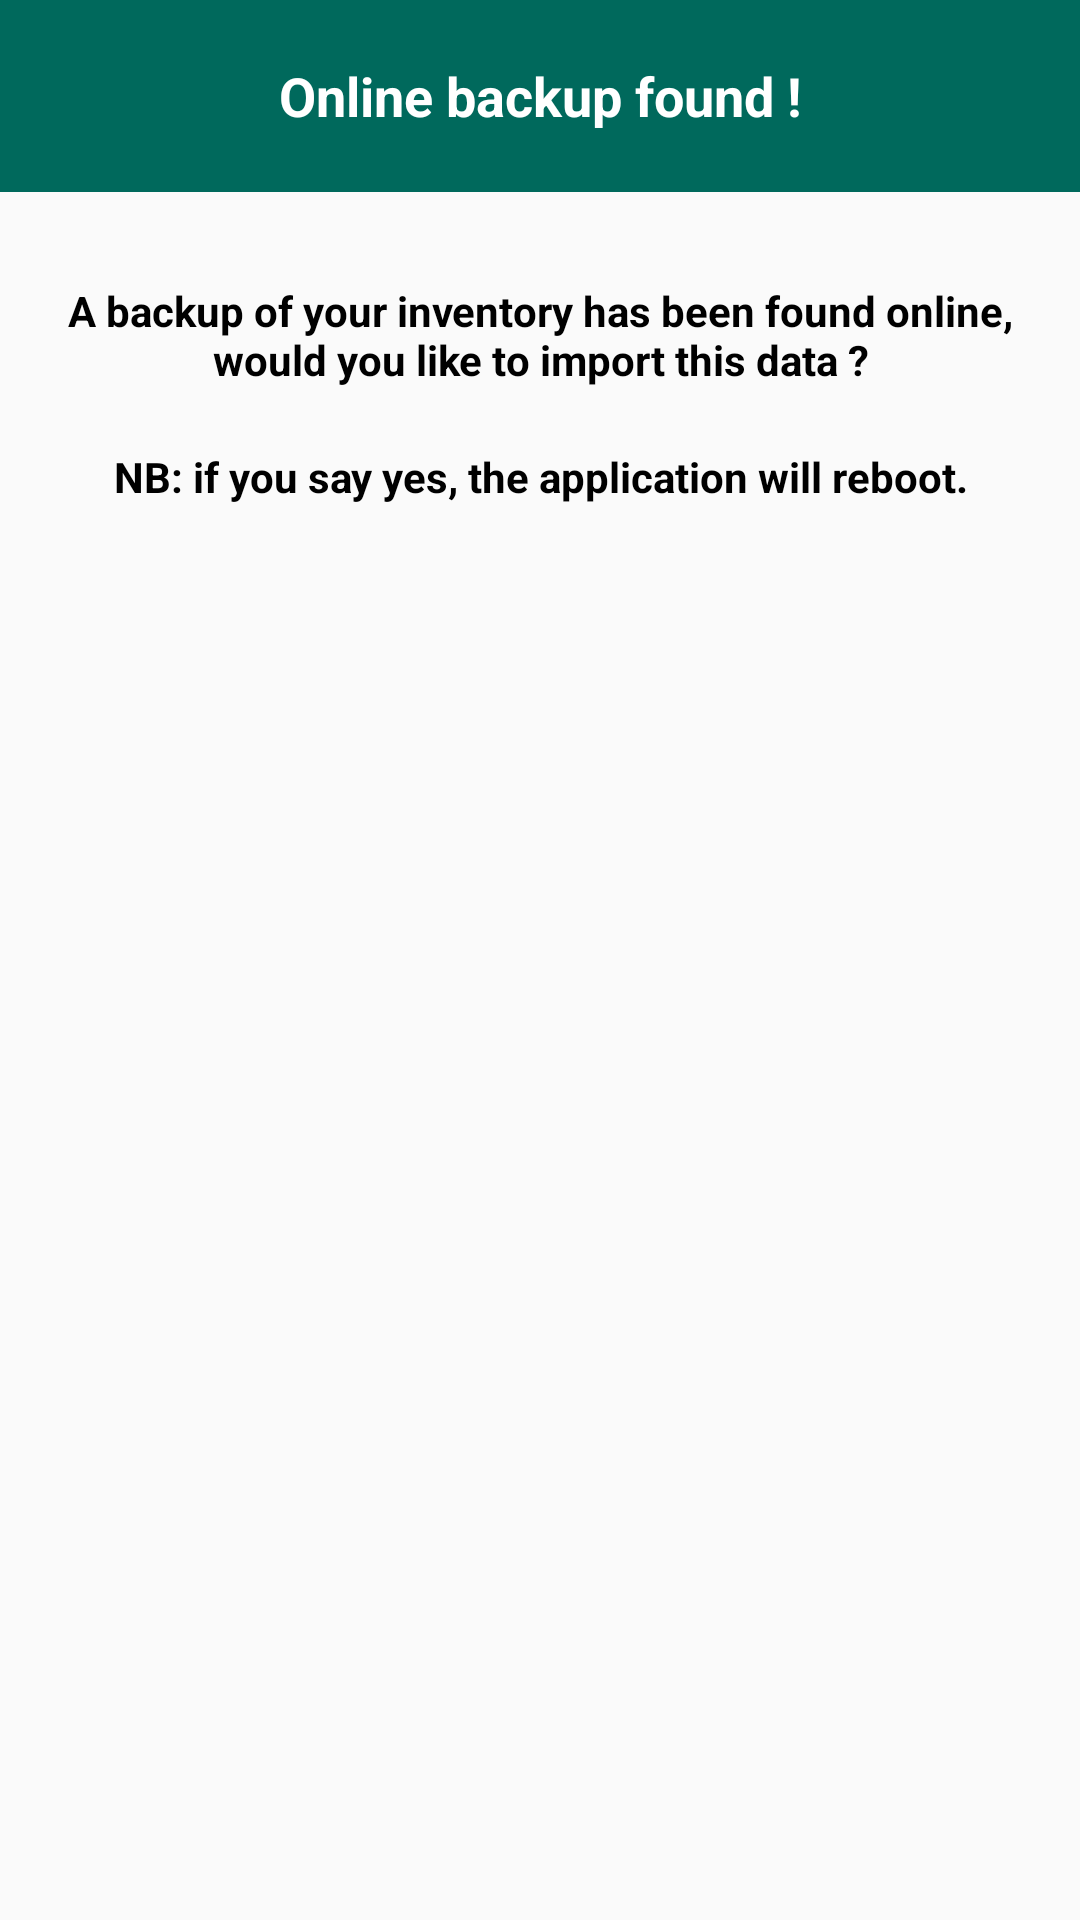

The Android layout XML behind this screen, and the referenced resources:
<!-- AndroidManifest.xml: application theme AppTheme -->
<!-- res/layout/dialog_importdb.xml -->
<?xml version="1.0" encoding="utf-8"?>
<ScrollView xmlns:android="http://schemas.android.com/apk/res/android"
    android:id="@+id/scrollView"
    android:layout_width="match_parent"
    android:layout_height="wrap_content"
    android:fillViewport="true">

    <RelativeLayout xmlns:android="http://schemas.android.com/apk/res/android"
        android:layout_width="match_parent"
        android:layout_height="wrap_content"
        android:orientation="vertical">

        <TextView
            android:id="@+id/dialogTitle"
            android:layout_width="match_parent"
            android:layout_height="64sp"
            android:background="@color/teal_darken3"
            android:gravity="center_horizontal|center_vertical"
            android:scaleType="center"
            android:text="@string/dialogAuthTitle"
            android:textColor="@color/white"
            android:textSize="@dimen/title_text_size"
            android:textStyle="bold" />

        <TextView
            android:id="@+id/authDialogTxt1"
            android:layout_width="match_parent"
            android:layout_height="wrap_content"
            android:layout_below="@+id/dialogTitle"
            android:layout_marginBottom="10sp"
            android:layout_marginLeft="10sp"
            android:layout_marginRight="10sp"
            android:layout_marginTop="30sp"
            android:text="@string/dialog_auth"
            android:textAlignment="center"
            android:textColor="@color/black"
            android:textSize="@dimen/normal_text_size"
            android:textStyle="bold" />

        <TextView
            android:layout_width="match_parent"
            android:layout_height="wrap_content"
            android:layout_below="@+id/authDialogTxt1"
            android:layout_marginLeft="10sp"
            android:layout_marginRight="10sp"
            android:layout_marginTop="10sp"
            android:text="@string/dialog_auth2"
            android:textAlignment="center"
            android:textColor="@color/black"
            android:textSize="@dimen/normal_text_size"
            android:textStyle="bold" />

    </RelativeLayout>
</ScrollView>
<!-- resources referenced by this layout -->
<resources>
  <color name="black">#000000</color>
  <color name="teal_darken3">#00695c</color>
  <color name="white">#ffffff</color>
  <dimen name="normal_text_size">14sp</dimen>
  <dimen name="title_text_size">18sp</dimen>
  <string name="dialogAuthTitle">Online backup found !</string>
  <string name="dialog_auth">A backup of your inventory has been found online, would you like to import this data ?</string>
  <string name="dialog_auth2">NB: if you say yes, the application will reboot.</string>
  <style name="AppTheme" parent="Theme.AppCompat.Light.DarkActionBar">
          
          <item name="colorPrimary">@color/brown_darken4</item>
          <item name="colorPrimaryDark">@color/brown_darken4</item>
          <item name="colorAccent">@color/teal_darken4</item>
          <item name="actionModeBackground">@color/brown_darken4</item>
      </style>
  <color name="brown_darken4">#3e2723</color>
  <color name="teal_darken4">#004d40</color>
</resources>
